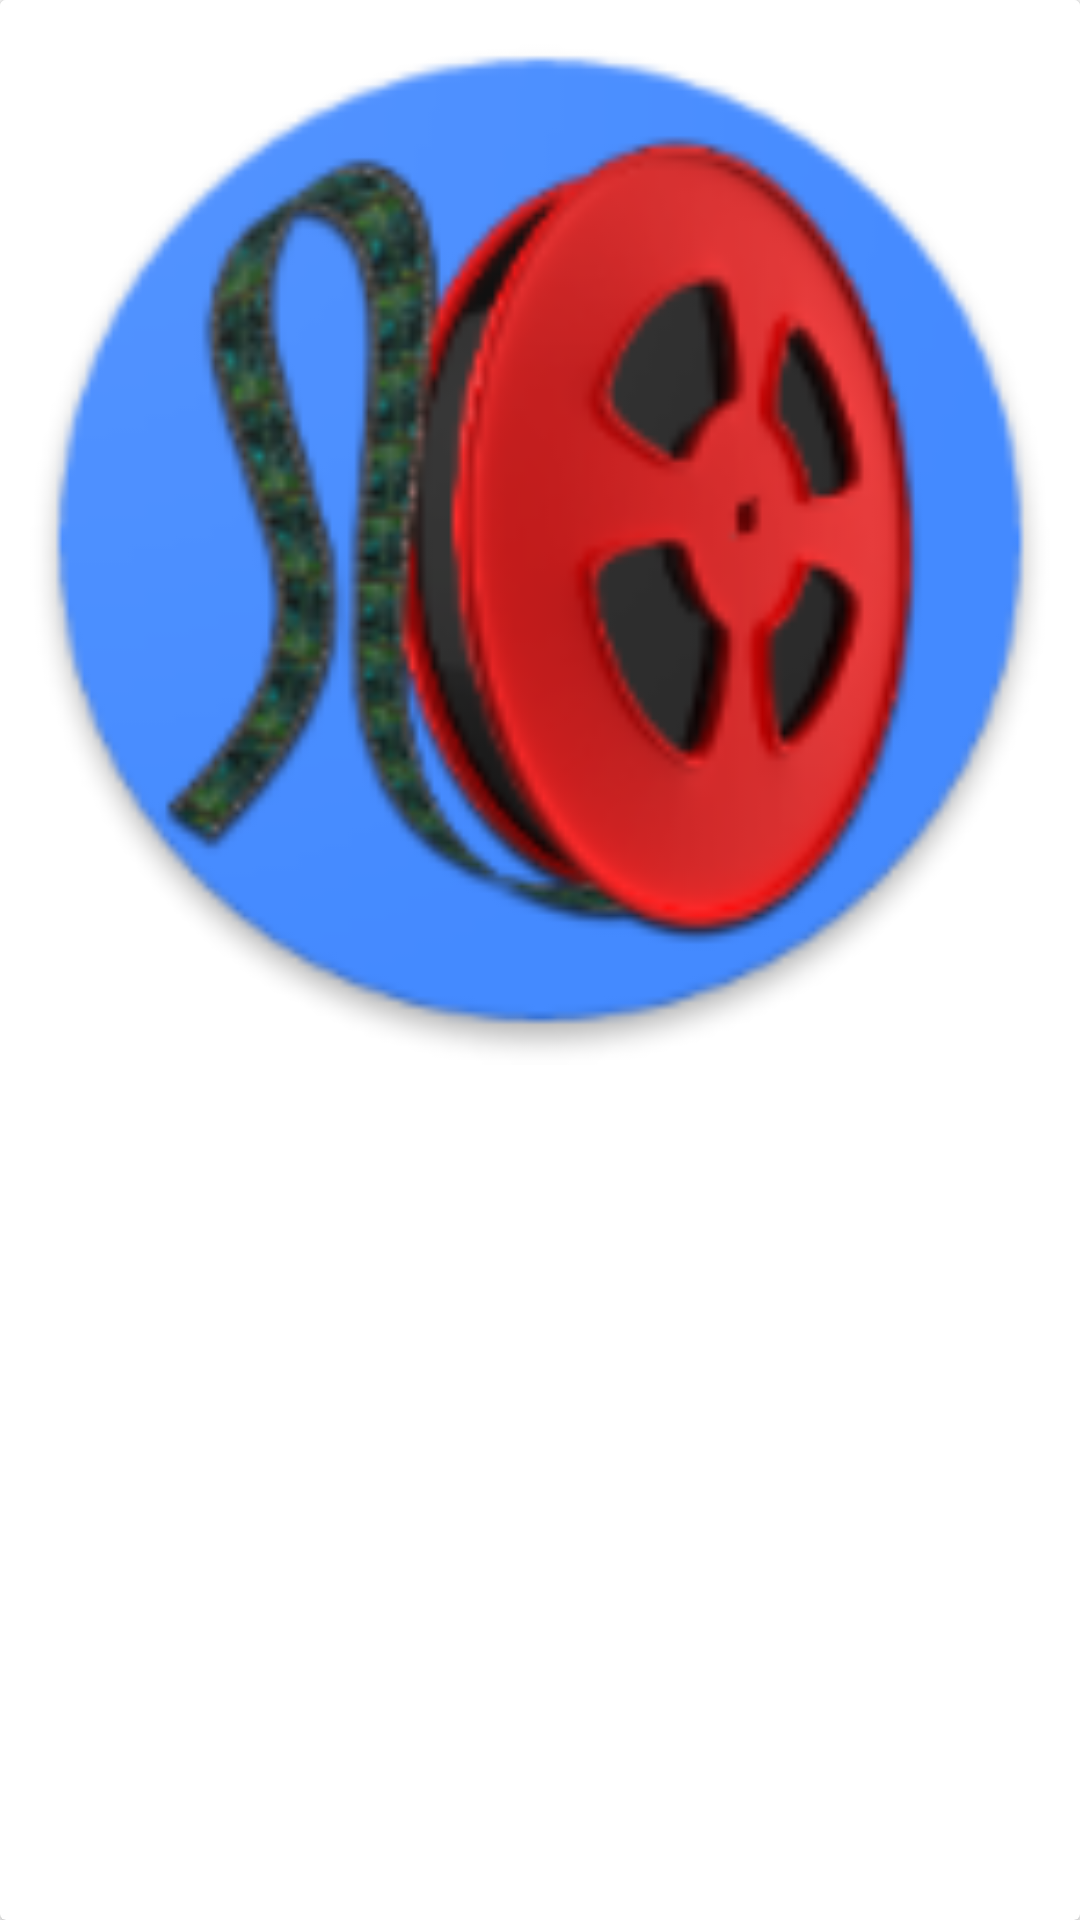

Here is an Android app screen rendered from its layout file. Give the layout XML and the strings, colors and styles it references.
<!-- AndroidManifest.xml: application theme AppTheme -->
<!-- res/layout/movies_list_item.xml -->
<?xml version="1.0" encoding="utf-8"?>
<androidx.cardview.widget.CardView
    xmlns:app="http://schemas.android.com/apk/res-auto"
    xmlns:android="http://schemas.android.com/apk/res/android"
    xmlns:card_view="http://schemas.android.com/tools"
    android:layout_width="match_parent"
    android:layout_height="wrap_content"
    android:layout_margin="10dp"
    card_view:cardCornerRadius="6dp"
    card_view:cardElevation="6dp">

    <ImageView
        android:id="@+id/moviePosterView"
        android:layout_width="match_parent"
        android:layout_height="wrap_content"
        android:adjustViewBounds="true"
        android:padding="5dp"
        android:background="@drawable/list_item_selector"
        app:srcCompat="@mipmap/ic_launcher"/>

</androidx.cardview.widget.CardView>
<!-- resources referenced by this layout -->
<resources>
  <!-- drawable list_item_selector (drawable) -->
  <?xml version="1.0" encoding="utf-8"?>
  <selector
      xmlns:android="http://schemas.android.com/apk/res/android">
  
      <item android:drawable="@color/ColorPrimarylight" android:state_pressed="true" />
      <item android:drawable="@color/ColorPrimarylight" android:state_activated="true" />
      <item android:drawable="@color/ColorPrimarylight" android:state_selected="true" />
      
      <item android:drawable="@color/white" />
  
  
  </selector>
  <!-- mipmap ic_launcher: png bitmap (mipmap-hdpi, 9499 bytes) -->
  <style name="AppTheme" parent="Theme.AppCompat.Light.DarkActionBar">
          
          <item name="colorPrimary">@color/colorPrimary</item>
          <item name="colorPrimaryDark">@color/colorPrimaryDark</item>
          <item name="colorAccent">@color/colorAccent</item>
      </style>
  <color name="ColorPrimarylight">#c5cae9</color>
  <color name="white">#ffffff</color>
  <color name="colorPrimary">#3F51B5</color>
  <color name="colorPrimaryDark">#303F9F</color>
  <color name="colorAccent">#64dd17</color>
</resources>
